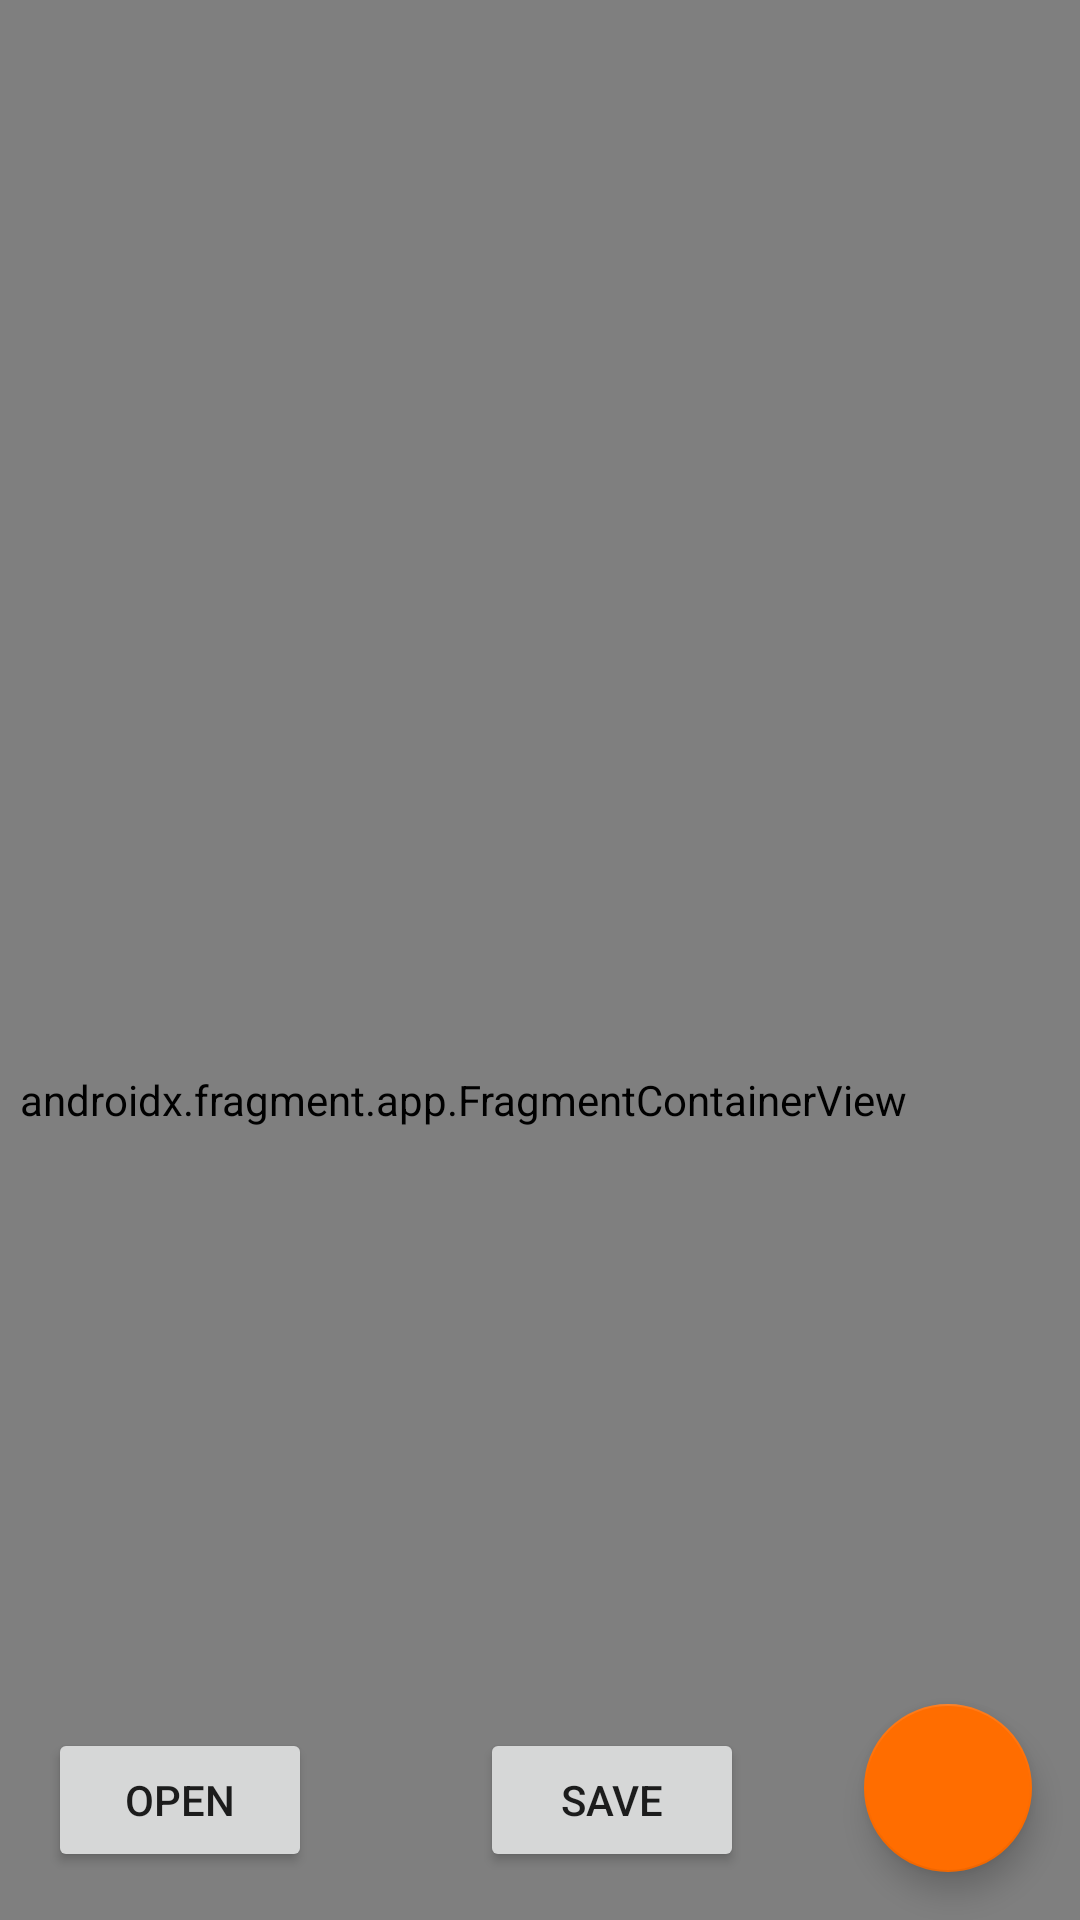

Reconstruct the res/layout file that produces this screen, plus the resources it refers to.
<!-- AndroidManifest.xml: application theme Theme.Paint -->
<!-- res/layout/activity_main2.xml -->
<?xml version="1.0" encoding="utf-8"?>
<androidx.constraintlayout.widget.ConstraintLayout xmlns:android="http://schemas.android.com/apk/res/android"
    xmlns:app="http://schemas.android.com/apk/res-auto"
    xmlns:tools="http://schemas.android.com/tools"
    android:layout_width="match_parent"
    android:layout_height="match_parent"
    android:id="@+id/layout"
    android:background="@color/white"
    tools:context=".Main">

    <com.google.android.material.floatingactionbutton.FloatingActionButton
        android:id="@+id/floatingActionButton2"
        android:layout_width="wrap_content"
        android:layout_height="wrap_content"
        android:layout_marginEnd="16dp"
        android:layout_marginBottom="16dp"
        android:backgroundTint="#FF6D00"
        android:clickable="true"
        android:onClick="switchFragment"
        app:backgroundTint="#FF6D00"
        app:layout_constraintBottom_toBottomOf="parent"
        app:layout_constraintEnd_toEndOf="parent"
        app:srcCompat="@drawable/ic_baseline_palette_24" />

    <androidx.fragment.app.FragmentContainerView
        android:id="@+id/fragmentContainerView3"
        android:name="com.example.paint.Canvas_Fragment"
        android:layout_width="412dp"
        android:layout_height="733dp"
        android:background="@color/white"
        app:layout_constraintBottom_toBottomOf="parent"
        app:layout_constraintEnd_toEndOf="parent"
        app:layout_constraintHorizontal_bias="1.0"
        app:layout_constraintStart_toStartOf="parent"
        app:layout_constraintTop_toTopOf="parent"
        app:layout_constraintVertical_bias="0.0" />

    <Button
        android:id="@+id/button2"
        android:layout_width="wrap_content"
        android:layout_height="wrap_content"
        android:layout_marginStart="56dp"
        android:layout_marginBottom="16dp"
        android:onClick="saveCanvas"
        android:text="@string/Save"
        app:layout_constraintBottom_toBottomOf="parent"
        app:layout_constraintStart_toEndOf="@+id/button3" />

    <Button
        android:id="@+id/button3"
        android:layout_width="wrap_content"
        android:layout_height="wrap_content"
        android:layout_marginStart="16dp"
        android:layout_marginBottom="16dp"
        android:onClick="getCanvas"
        android:text="@string/Open"
        app:layout_constraintBottom_toBottomOf="parent"
        app:layout_constraintStart_toStartOf="parent" />

</androidx.constraintlayout.widget.ConstraintLayout>
<!-- resources referenced by this layout -->
<resources>
  <color name="white">#FFFFFFFF</color>
  <string name="Open">Open</string>
  <string name="Save">Save</string>
  <style name="Theme.Paint" parent="Theme.MaterialComponents.DayNight">
          
          <item name="colorPrimary">@color/orange</item>
          <item name="colorPrimaryVariant">@color/orange</item>
          <item name="colorOnPrimary">@color/white</item>
          
          <item name="colorSecondary">@color/teal_200</item>
          <item name="colorSecondaryVariant">@color/teal_700</item>
          <item name="colorOnSecondary">@color/black</item>
          
          <item name="android:statusBarColor" tools:targetApi="l">?attr/colorPrimaryVariant</item>
          
      </style>
  <color name="orange">#FF6D00</color>
  <color name="teal_200">#FF03DAC5</color>
  <color name="teal_700">#FF018786</color>
  <color name="black">#FF000000</color>
</resources>
